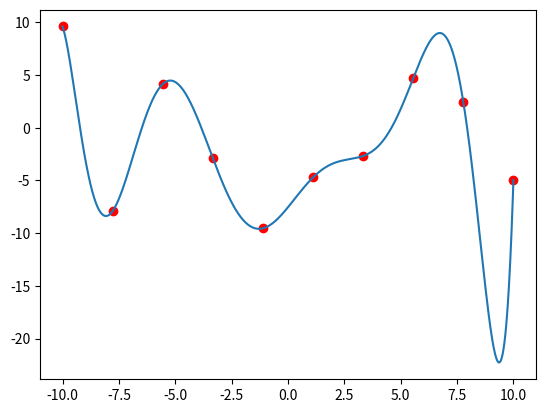

Write Python code to recreate this figure.
#polynoms here
import matplotlib.pyplot as plt
import random as rd
import numpy as np

class poly:
    def __init__(self, coefs):
        self.coefs = coefs
 
    def simplify(self): #функция для обрезки нулей в старших степенях, образуются, например, при вычитании
        while self.coefs[-1] == 0 and len(self.coefs) > 1:
            self.coefs=self.coefs[: -1]
 
    def __add__(self, arg):
        res = poly(list(map(lambda x,y: x + y, self.coefs,arg.coefs)))
        res.coefs.extend(self.coefs[len(arg.coefs):] if len(self.coefs)>len(arg.coefs) else arg.coefs[len(self.coefs):])
 
        return res
 
    def __mul__(self, arg):
        if isinstance(arg, int) or isinstance(arg, float):
            return poly([arg*self.coefs[i] for i in range(len(self.coefs))])
 
        else:
            res = poly([0 for i in range(len(self.coefs)+len(arg.coefs) - 1)])
 
            for i in range(len(self.coefs)):
                for j in range(len(arg.coefs)):
                    res.coefs[i+j] += self.coefs[i]*arg.coefs[j]
            return res

    def __rmul__(self,arg): #чтоб можно было умножить число на многочлен (const*poly)
        if isinstance(arg, int) or isinstance(arg,float):
            return poly(list(map(lambda x:x*arg,self.coefs)))

 
    def __sub__(self, arg):
        return self + arg*(-1)
 
    def __floordiv__(self, arg):
        if len(self.coefs) < len(arg.coefs):
            return poly([0])#на занятии опечатался, надо вернуть нулевой многочлен
 
        else:
            res = poly([0 for i in range(len(self.coefs) - len(arg.coefs) + 1)])
            b = poly(self.coefs)
 
            for i in range(len(res.coefs) - 1, -1, -1):
                monom = poly([0 for j in range(i+1)])
                res.coefs[i] = b.coefs[-1]/arg.coefs[-1]
                monom.coefs[-1] = res.coefs[i]
                b = b - arg*monom
 
                b.coefs = b.coefs[:len(b.coefs) - 1]
 
            res.simplify()
            return res
 
    def __mod__(self, arg):
        if len(self.coefs) < len(arg.coefs):
            return poly(self.coefs)
 
        p = self//arg
        rem = self - arg*p
        rem.simplify()
 
        return rem
 
    def derivative(self):
        res = poly([self.coefs[i]*i for i in range(1, len(self.coefs))])
 
        if len(res.coefs) == 0:
            res.coefs.append(0)
        return res

    def FindValue(self, point):
        result = 0

        if len(self.coefs) == 0:
            return result 

        for i in range(len(self.coefs)):
            result += self.coefs[i]*(point**i)
        return result
 
    @staticmethod
    def GCD(a, b):
        p1 = poly(a.coefs)
        p2 = poly(b.coefs)
 
        while p1.coefs != [0] and p2.coefs != [0]:
            if len(p1.coefs) > len(p2.coefs):
                p1 = p1%p2
            else:
                p2 = p2%p1
 
        return p1+p2

def Newton(points, values):
    res = poly([values[0]]) #пустышка, в которую сложим результат
    p = poly([1]) #пустышка, в которую будем складывать многочлен (x-x0)(x-x1)..., чтобы его обновлять, а не считать заново каждый раз
    for i in range(1, len(values)):
        buf = poly([1]) #это коэффициент u_i, что стоит перед i-ым слагаемым в записи нашего многочлена
        p *= poly([-points[i-1], 1])

        buf *= values[i] - res.FindValue(points[i])

        for j in range(0, i):
            buf *= (1/(points[i] - points[j]))
        res += buf*p

    return res

# далле мой код
def Lagrang(x, y):
    res = poly([0])
    for i in range(len(x)):
        buf = poly([1])
        BUF = 1
        for j in range(len(x)):
            if i != j:
                buf *= poly([-x[j], 1])
                BUF *= (x[i] - x[j])
        buf *= (y[i] / BUF) 
        res += buf
    return res

x = np.linspace(-10, 10, 10)
y = [rd.uniform(-10, 10) for i in range(10)]

print(Lagrang(x, y).coefs)

lag = Lagrang(x, y)
points_l = np.linspace(-10, 10, 1000)
vals = [lag.FindValue(i) for i in points_l]
plt.scatter(x, y, c="red")
plt.plot(points_l, vals) #рисуем график многочлена
plt.show()

'''
points = np.linspace(-10, 10, 10) #10 точек равномерно размазаны по отрезку от -10 до

values = [rd.uniform(-10, 10) for i in range(10)] #10 случайных чисел от -10 до 10

p = Newton(points, values)

points_p = np.linspace(-10, 10, 1000) #точки, которые будут использоваться для построения графика многочлена
vals = [p.FindValue(i) for i in points_p] 
plt.scatter(points, values, c="red") #рисуем отдельные точки 
plt.plot(points_p, vals) #рисуем график многочлена
plt.show() #отображаем то, что ранее нарисовали
#plt.savefig("graph.png") костыль, который мне был необходим на занятии :)'''